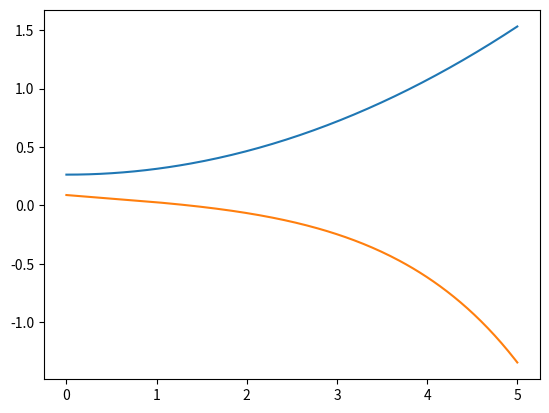

Generate this figure with matplotlib:
# method of manufactured solutions scattering cross-section independent

import numpy as np
import matplotlib.pyplot as plt
import math



class mms:
    """breif: 
        All the parameters to implement the method of manufactured solutions for a simple corner balance time dependent multiple balance scheme in 2 groups

        RETURN CODES
            -Qa time edge left half volume integrated term for
            -Qb time edge right half volume integrated term
            -Qc time averaged left half volume integrated term
            -Qd time averaged right half volume integrated term
        """

    def __init__(self,A,B,C,D,F,v):
        """constant terms for the whole of computation"""
        self.A=A
        self.B=B
        self.C=C
        self.D=D
        self.F=F
        self.v=v

    #
    # GROUP 1
    #

    def group1afCONT(self,mu,x,t):
        """the continuous angular flux function for group 1 """
        return ( self.A*math.cos(mu) + self.B*x**2*t ) 

    def group1afUNINT():
        return ( )

    def group1sourceUNINT(self,mu,x,t,sigma):
        """the un-evaluated integral of the source term used to take our continuous source function into the proper democratization for SCB-TDMB"""
        return ( (2*(self.B*sigma*t*self.v+self.B)*x**3)/(3*self.v)+2*self.B*mu*t*x**2+2*sigma*math.acos(mu)*x )

    def group1source(self,x,dx,t,dt,mu,sigma):
        """actually evaluating the integrals using the un-evaluated term and returning them as values"""
        x_m = x-dx/2
        x_i = x
        x_p = x+dx/2

        t_p = t+dt/2
        t_m = t-dt/2

        # evaluating the integral over dx_i-1/2
        Qa = self.group1sourceUNINT(mu,x_i,t_p, sigma) - self.group1sourceUNINT(mu,x_m,t_p,sigma)
        # evaluating the integral over dx_i+1/2
        Qb = self.group1sourceUNINT(mu,x_p,t_p, sigma) - self.group1sourceUNINT(mu,x_i,t_p,sigma)
        # finding the time averaged integral dx_i-1/2 
        Qc = ( Qa + (self.group1sourceUNINT(mu,x_i,t_m, sigma) - self.group1sourceUNINT(mu,x_m,t_m,sigma)) ) / 2
        # finding the time averaged integral dx_i+1/2 
        Qd = ( Qb +  self.group1sourceUNINT(mu,x_p,t_m, sigma) - self.group1sourceUNINT(mu,x_i,t_m,sigma) ) / 2

        return( Qa, Qb, Qc, Qd )
    

    #
    # GROUP 2
    #
    
    def group2afCONT(self,mu,x,t):
        """the continuous angular flux function for group 2 """
        return ( self.C * math.exp( -self.F*x*t ) + self.D*mu**2 ) 

    def group2afUNINT():
        return ( )

    def group2sourceCONT(self, mu,x,t,sigma):
        """continuous source from MMS"""
        return( (2*math.exp(-self.F*t*x)*(self.D*mu*2*sigma*self.v*math.exp(self.F*t*x)-self.C*self.F*x-self.C*(self.F*mu*t-sigma)*self.v))/self.v )

    def group2sourceUNINT(self,mu,x,t,sigma):
        """the un-evaluated integral (dx) of the source term used to take our continuous source function into the proper discretization for SCB-TDMB"""
        return ( (2*((self.C*(self.F*t*x+1)*math.exp(-self.F*t*x))/(self.F*t**2)-(self.C*sigma*self.v*math.exp(-self.F*t*x))/(self.F*t)+self.C*mu*self.v*math.exp(-self.F*t*x)+self.D*mu**2*sigma*self.v*x))/self.v )

    def group2source(self,x,dx,t,dt,mu,sigma):
        """actually evaluating the integrals using the un-evaluated term and returning them as values"""
        x_m = x-dx/2
        x_i = x
        x_p = x+dx/2

        t_p = t+dt/2
        t_m = t-dt/2

        Qa = self.group2sourceUNINT(mu,x_i,t_p, sigma) - self.group2sourceUNINT(mu,x_m,t_p,sigma)
        Qb = self.group2sourceUNINT(mu,x_p,t_p, sigma) - self.group2sourceUNINT(mu,x_i,t_p,sigma)
        Qc = ( Qa + (self.group2sourceUNINT(mu,x_i,t_m, sigma) - self.group2sourceUNINT(mu,x_m,t_m,sigma)) ) / 2
        Qd = ( Qb +  self.group2sourceUNINT(mu,x_p,t_m, sigma) - self.group2sourceUNINT(mu,x_i,t_m,sigma) ) / 2

        return( Qa, Qb, Qc, Qd )
    
    def group2af(self,x,dx,t,dt,mu,sigma):
        """The proper spatial integral and time edge values of the chosen continuous angular flux"""
        return( )
    

if __name__ == "__main__":
    solution = mms(1,1,1,1,1,1)

    N_angles = 4
    N_cells = 100
    N_time = 2

    x = np.linspace(0,5,N_cells)
    xp = np.linspace(0,5,N_cells*2)
    dx = x[1] # assuming we start from zero
    t = np.array([0,1])
    dt = t[1] # assuming we start from zero

    [mus, weights] = np.polynomial.legendre.leggauss(N_angles)

    sigma = 2

    # quadrature order, groups, timestep, spatial cells
    source = np.zeros([N_angles, 2, 2*N_time, 2*N_cells])

    for m in range(N_angles):
        for k in range(N_time):
            for i in range(N_cells):
                temp = solution.group1source(x[i], dx, t[k], dt, mus[m], sigma)
                source[m,0,k*2,i*2] = temp[0]
                source[m,0,k*2,i*2+1] = temp[1]
                source[m,0,k*2+1,i*2] = temp[2]
                source[m,0,k*2+1,i*2+1] = temp[3]

                temp = solution.group2source(x[i], dx, t[k], dt, mus[m], sigma/2)
                source[m,1,k*2,i*2] = temp[0]
                source[m,1,k*2,i*2+1] = temp[1]
                source[m,1,k*2+1,i*2] = temp[2]
                source[m,1,k*2+1,i*2+1] = temp[3]
    
    plt.plot(xp, source[0,0,1,:])
    plt.plot(xp, source[0,1,1,:])
    
    plt.show()